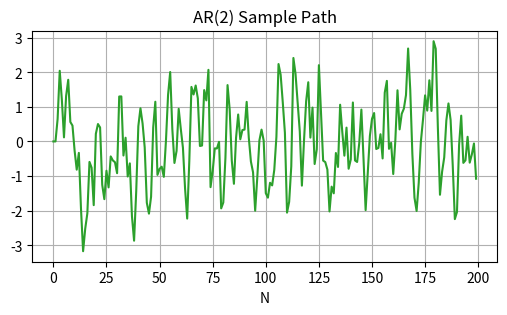
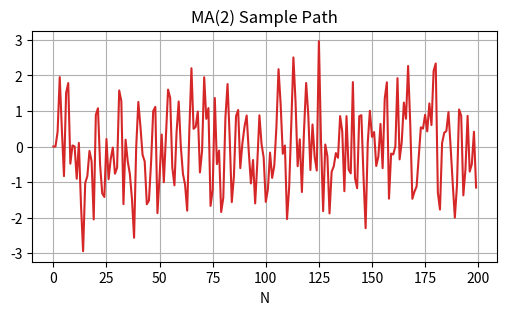
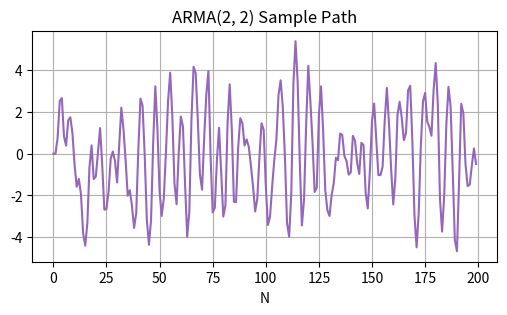

The matplotlib source for these figures, in order:
"""
ARMA Models: Autoregressive Moving Average Time Series Models
=============================================================

Explores Autoregressive Moving Average (ARMA) models including:
  - Differencing and stationarity (backshift operator)
  - AR(p) models: simulation and properties
  - MA(q) models: simulation and properties
  - ARMA(p, q) models: simulation, causality, and invertibility
  - Estimation methods and forecasting theory

Reference: Chapters 3 and 4 from "Applied Time Series Analysis and Forecasting
with Python" (Huang & Petukhina, 2022).

Source: "quantitative-finance-notebooks" collection.
"""

import numpy as np
import scipy.stats as ss
import matplotlib.pyplot as plt


# =============================================================================
# 1. Differencing and Stationarity
# =============================================================================
#
# The backshift (or lag) operator operates on a time series {X_t}.
# Using B for backshift, we define:
#
#     B X_t = X_{t-1}
#
# Generally:
#     B^n X_t = X_{t-n}   for any integer n >= 1, and B^0 X_t = X_t.
#
# Using B, the random walk can be written as (1 - B) X_t = W_t
# where W_t ~ WN(0, sigma^2).
#
# Differencing makes a nonstationary time series stationary by computing
# differences between consecutive values.
#
# Order-d differencing:
#     nabla^1 X_t = (1 - B) X_t = X_t - X_{t-1}
#     nabla^d X_t = (1 - B)^d X_t                        (1.1)
#
# Lag-k differencing:
#     nabla_k X_t = (1 - B^k) X_t = X_t - X_{t-k}       (1.2)
#
# If lag k is the number of seasons, lag-k differencing is seasonal
# differencing. Note: nabla^d != nabla_d except for d = 1.
#
# Strategy:
#   - Trend but no seasonality: use d-th order differencing.
#   - Seasonality present: do seasonal differencing first, then check
#     if additional d-th order differencing is needed.


# =============================================================================
# 2. Autoregressive Moving Average Models
# =============================================================================

# -----------------------------------------------------------------------------
# 2.1 AR Models
# -----------------------------------------------------------------------------
#
# The autoregressive model of order p, denoted AR(p):
#
#     X_t = phi_0 + phi_1 X_{t-1} + phi_2 X_{t-2} + ... + phi_p X_{t-p} + eps_t
#                                                                       (2.1.1)
#
# where {eps_t} ~ WN(0, sigma_eps^2), E(X_s eps_t) = 0 if s < t, and
# phi_0, phi_1, ..., phi_p are real-valued parameters with phi_p != 0.
#
# Notes:
#   - For simplicity, we often assume phi_0 = 0; otherwise consider
#     {X_t - mu} where mu = phi_0 / (1 - phi_1 - ... - phi_p).
#   - AR models may or may not be stationary; AR processes must be stationary.
#   - E(X_s eps_t) = 0 (s < t) means past X_s is independent of current eps_t.
#   - eps_t is also called the innovation or shock term.
#   - AR(p) has the same form as multiple linear regression but explains the
#     current value with its own past.
#
# Using the backshift operator B:
#     phi(B) X_t = eps_t
# where phi(z) = 1 - phi_1 z - ... - phi_p z^p is the AR polynomial.

# Simulate AR(2): X_t = 0.8 X_{t-1} - 0.3 X_{t-2} + eps_t
# where eps_t ~ iidN(0, 1), sample size N = 200.
N = 200
X = np.zeros(N)
phi_1, phi_2 = 0.8, -0.3
epsilon = ss.norm.rvs(loc=0, scale=1, size=N, random_state=42)
for t in range(2, N):
    X[t] = phi_1 * X[t - 1] + phi_2 * X[t - 2] + epsilon[t]

# Plot the sample path
plt.figure(figsize=(6, 3))
plt.plot(X, color='C2')
plt.title('AR(2) Sample Path')
plt.xlabel('N')
plt.grid(True)
plt.show()


# -----------------------------------------------------------------------------
# 2.2 MA Models
# -----------------------------------------------------------------------------
#
# The moving average model of order q, denoted MA(q):
#
#     X_t = mu + eps_t + theta_1 eps_{t-1} + ... + theta_q eps_{t-q}   (2.2.1)
#
# where {eps_t} ~ WN(0, sigma_eps^2) and mu, theta_1, ..., theta_q are
# real-valued parameters with theta_q != 0.
#
# Notes:
#   - For simplicity, we often assume mu = 0; otherwise consider {X_t - mu}.
#     Note: E(X_t) = mu.
#   - The series generated by MA(q) is obviously always stationary.
#
# Using the backshift operator B:
#     X_t = theta(B) eps_t
# where theta(z) = 1 + theta_1 z + ... + theta_q z^q is the MA polynomial.

# Simulate MA(2): X_t = eps_t + 0.6 eps_{t-1} - 0.3 eps_{t-2}
# where eps_t ~ iidN(0, 1), sample size N = 200.
N = 200
X = np.zeros(N)
theta_1, theta_2 = 0.6, -0.3
epsilon = ss.norm.rvs(loc=0, scale=1, size=N, random_state=42)
for t in range(2, N):
    X[t] = epsilon[t] + theta_1 * epsilon[t - 1] + theta_2 * epsilon[t - 2]

# Plot the sample path
plt.figure(figsize=(6, 3))
plt.plot(X, color='C3')
plt.title('MA(2) Sample Path')
plt.xlabel('N')
plt.grid(True)
plt.show()


# -----------------------------------------------------------------------------
# 2.3 ARMA Models
# -----------------------------------------------------------------------------
#
# The autoregressive moving average model of order (p, q), denoted ARMA(p, q):
#
#     X_t = phi_0 + phi_1 X_{t-1} + ... + phi_p X_{t-p}
#           + theta_1 eps_{t-1} + ... + theta_q eps_{t-q} + eps_t      (2.3.1)
#
# where {eps_t} ~ WN(0, sigma_eps^2), E(X_s eps_t) = 0 if s < t,
# and {phi_k}, {theta_k} are real-valued parameters with phi_p != 0
# and theta_q != 0.
#
# In sigma notation:
#     X_t = phi_0 + sum_{i=1}^{p} phi_i X_{t-i}
#           + sum_{j=1}^{q} theta_j eps_{t-j} + eps_t
#
# Using the backshift operator B:
#     phi(B) X_t = theta(B) eps_t
# where phi(z) = 1 - phi_1 z - ... - phi_p z^p  is the AR polynomial
# and   theta(z) = 1 + theta_1 z + ... + theta_q z^q  is the MA polynomial.
# We assume phi(z) and theta(z) have no common factors.

# Simulate ARMA(2, 2):
#     X_t = 0.8 X_{t-1} - 0.6 X_{t-2} + 0.7 eps_{t-1} + 0.4 eps_{t-2} + eps_t
# where eps_t ~ iidN(0, 1), sample size N = 200.
N = 200
X = np.zeros(N)
phi_1, phi_2 = 0.8, -0.6
theta_1, theta_2 = 0.7, 0.4
epsilon = ss.norm.rvs(loc=0, scale=1, size=N, random_state=42)
for t in range(2, N):
    X[t] = (phi_1 * X[t - 1] + phi_2 * X[t - 2]
            + theta_1 * epsilon[t - 1] + theta_2 * epsilon[t - 2] + epsilon[t])

# Plot the sample path
plt.figure(figsize=(6, 3))
plt.plot(X, color='C4')
plt.title('ARMA(2, 2) Sample Path')
plt.xlabel('N')
plt.grid(True)
plt.show()


# -----------------------------------------------------------------------------
# 2.3.2 Causality
# -----------------------------------------------------------------------------
#
# Causality means the current X_t can be expressed as a function of past values
# and past shocks. An ARMA model is causal if the AR part ensures X_t depends
# only on its own past values.
#
# For causality, the roots of the AR characteristic equation must lie outside
# the unit circle in the complex plane:
#
#     phi(B) = 1 - phi_1 B - phi_2 B^2 - ... - phi_p B^p = 0
#
# If all roots have modulus > 1, the model is causal and X_t can be written as
# an infinite MA representation:
#
#     X_t = sum_{j=0}^{inf} psi_j eps_{t-j}

# Test for causality of the ARMA(2, 2) example above
ar_coefs = np.array([0.6, -0.8, 1])        # 0.6*B^2 - 0.8*B + 1 = 0
ar_roots = np.roots(ar_coefs)              # Find the roots of the polynomial
is_causal = all(np.abs(ar_roots) > 1)     # Check if all roots are outside the unit circle

print(f"Is causal: {is_causal}")


# -----------------------------------------------------------------------------
# 2.3.3 Invertibility
# -----------------------------------------------------------------------------
#
# Invertibility means the current shock eps_t can be expressed as a function
# of past values of X_t. An ARMA model is invertible if the MA part ensures
# eps_t depends only on past values of X_t.
#
# For invertibility, the roots of the MA characteristic equation must lie
# outside the unit circle:
#
#     theta(B) = 1 + theta_1 B + theta_2 B^2 + ... + theta_q B^q = 0
#
# If all roots have modulus > 1, the model is invertible and eps_t can be
# written as an infinite AR representation:
#
#     eps_t = sum_{j=0}^{inf} pi_j X_{t-j}

# Test for invertibility of the ARMA(2, 2) example above
ma_coefs = np.array([0.4, 0.7, 1])             # 0.4*B^2 + 0.7*B + 1 = 0
ma_roots = np.roots(ma_coefs)                  # Find the roots of the polynomial
is_invertible = all(np.abs(ma_roots) > 1)      # Check if all roots are outside the unit circle

print(f"Is invertible: {is_invertible}")


# =============================================================================
# 3. Estimation Methods
# =============================================================================
#
# An ARMA model requires the time series to be stationary. Before estimation,
# check stationarity (e.g., ADF test or KPSS test).
#
# The order (p, q) is unknown and needs to be determined:
#   - Using ACF and PACF plots
#   - Using information criteria such as AIC, BIC, etc.
#
# Note: ARIMA = AutoRegressive Integrated Moving Average. We build an
# ARIMA(p, d, q) model by building an ARMA(p, q) model on the differenced
# series.
#
# Common parameter estimation approaches:
#   - Innovations algorithm
#   - Method of moments
#   - Conditional least squares
#   - Maximum likelihood
# (See section 4.2 in "Applied Time Series Analysis and Forecasting with Python")


# =============================================================================
# 4. Forecasting
# =============================================================================
#
# Let {X_{1:n}} be the known data used to forecast future values beyond the
# present n (the forecast origin). The forecast of X_{n+h} is X_hat_n(h).
# The forecast error is e_n(h) = X_{n+h} - X_hat_n(h).
#
# We use the minimum mean squared error criterion:
#
#     E[e_n(h)^2] = E[(X_{n+h} - X_hat_n(h))^2]
#                 = min_g { E[X_{n+h} - g(X_{1:n})]^2 }
#
# Key results:
#
# 1. X_hat_{n+1} = E(X_{n+1} | X_1, ..., X_n)  for n >= 1.
#    Thus X_hat_n(h) can be recursively computed with the innovations algorithm.
#
# 2. There exist coefficients {phi_{nj}; 1 <= j <= n} such that
#    X_hat_{n+1} = phi_{n1} X_n + ... + phi_{nn} X_1
#    (the best linear predictor for X_{n+1}).
#
# 3. For a causal ARMA(p, q) model with mean zero, one-step-ahead predictors:
#
#    X_hat_{n+1} =
#      0,                                                    if n = 0
#      sum_{j=1}^{n} theta_{nj} (X_{n+1-j} - X_hat_{n+1-j}),
#                                                    if 1 <= n < max(p,q)
#      sum_{i=1}^{p} phi_i X_{n+1-i}
#        + sum_{j=1}^{q} theta_{nj} (X_{n+1-j} - X_hat_{n+1-j}),
#                                                    if n >= max(p,q)
#
#    where theta_{nj} are from the innovations algorithm.
#
# 4. If n > max(p, q), for all h >= 1, the h-step-ahead predictor is:
#
#    X_hat_n(h) = sum_{i=1}^{p} phi_i X_hat_n(h-i)
#                 + sum_{j=h}^{q} theta_{n+h-1,j} (X_{n+h-j} - X_hat_{n+h-j})
#
#    where X_hat_{n+h-j} is a one-step-ahead predictor.
